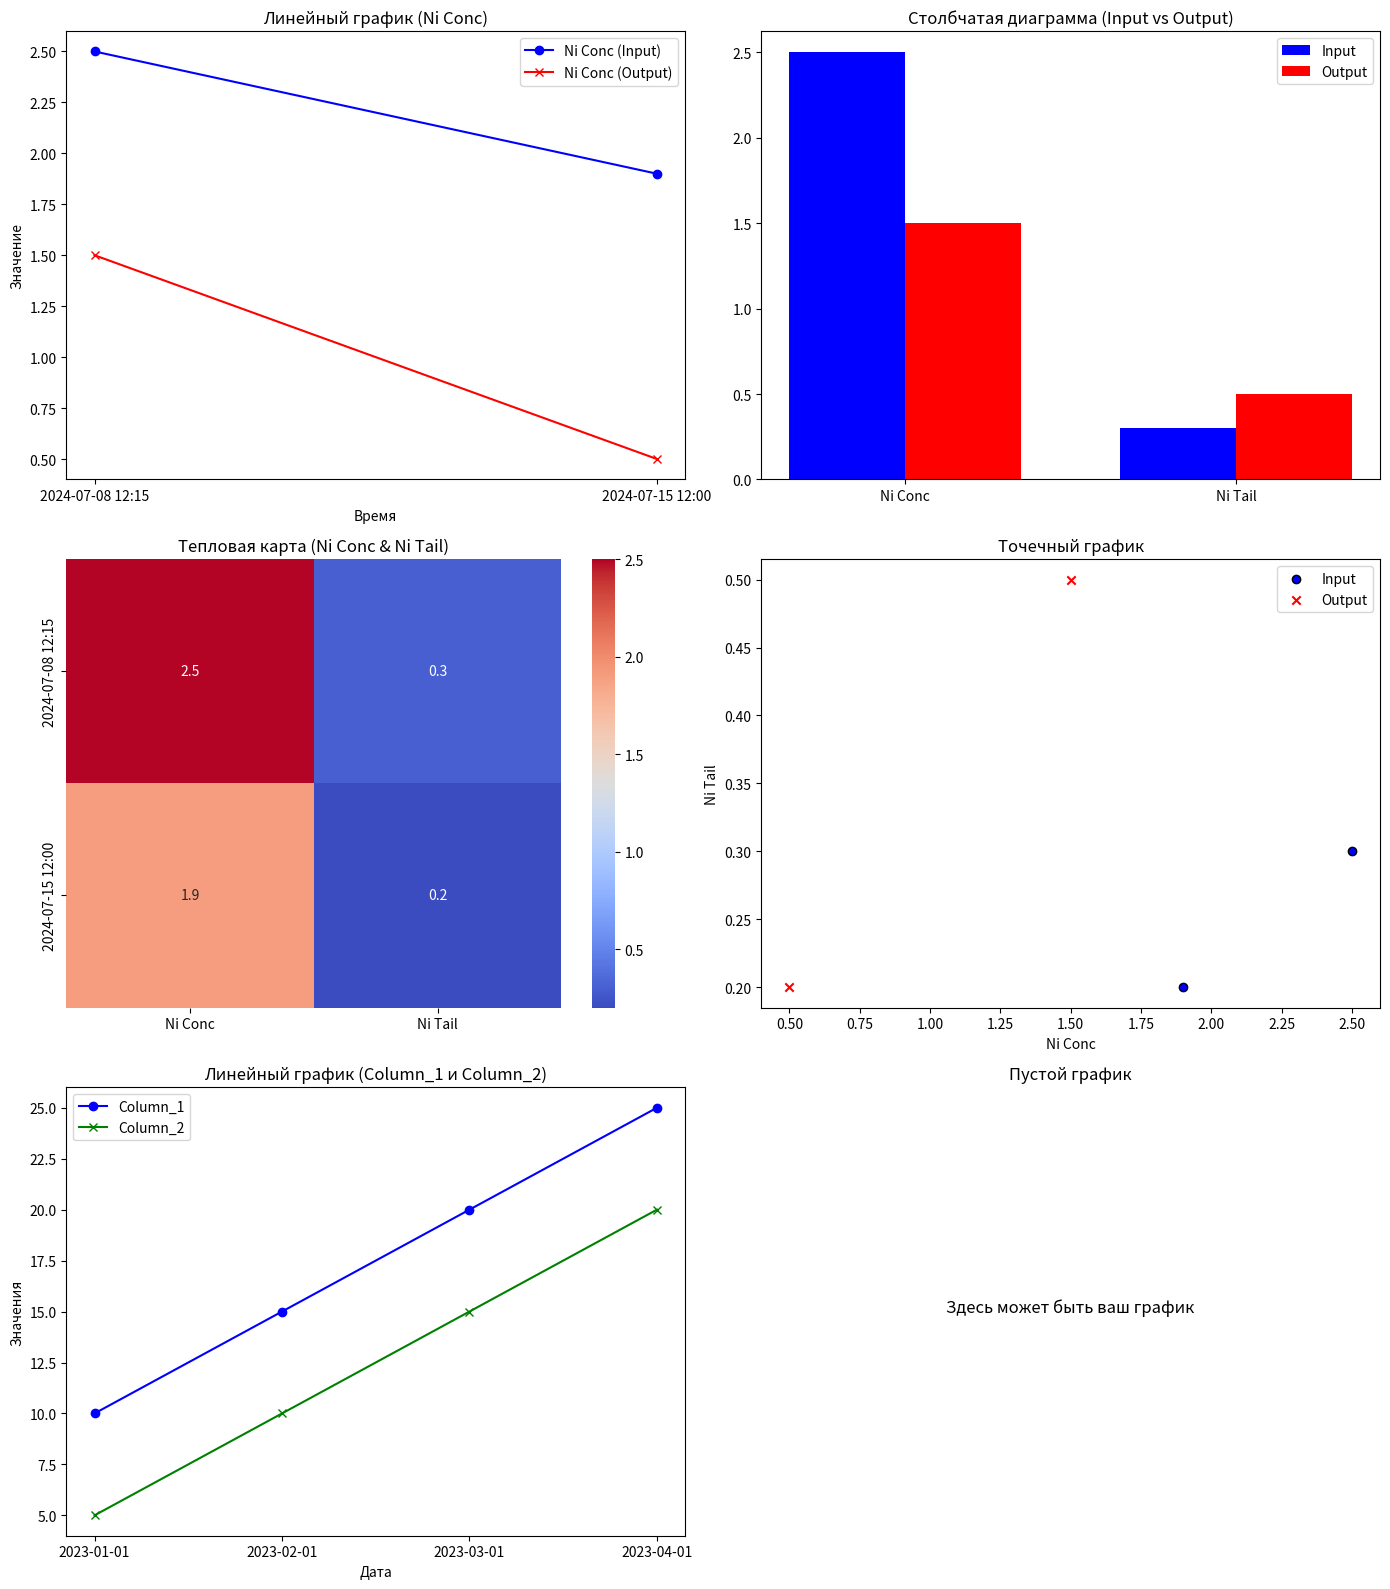

Write Python code to recreate this figure.
import matplotlib.pyplot as plt
import seaborn as sns
import pandas as pd

# === Примерные данные (их можно заменить на реальный источник данных) ===
time = ['2024-07-08 12:15', '2024-07-15 12:00']
categories = ['Ni Conc', 'Ni Tail']
data_input = {'Ni Conc': [2.5, 1.9], 'Ni Tail': [0.3, 0.2]}
data_output = {'Ni Conc': [1.5, 0.5], 'Ni Tail': [0.5, 0.2]}

# Дополнительный пример для других графиков
example_data = {
    "index": ["2023-01-01", "2023-02-01", "2023-03-01", "2023-04-01"],
    "Column_1": [10, 15, 20, 25],
    "Column_2": [5, 10, 15, 20],
}

# Подготовка данных
data_index = example_data["index"]
column_1 = example_data["Column_1"]
column_2 = example_data["Column_2"]

# Для тепловой карты
heatmap_data = pd.DataFrame(data_input, index=time)

# === Создаём общую фигуру с несколькими графиками ===
fig, axs = plt.subplots(3, 2, figsize=(14, 16))  # 3 ряда, 2 колонки

# 1. Линейный график
axs[0, 0].plot(time, data_input['Ni Conc'], marker='o', label='Ni Conc (Input)', color='blue')
axs[0, 0].plot(time, data_output['Ni Conc'], marker='x', label='Ni Conc (Output)', color='red')
axs[0, 0].set_title("Линейный график (Ni Conc)")
axs[0, 0].set_xlabel("Время")
axs[0, 0].set_ylabel("Значение")
axs[0, 0].legend()

# 2. Столбчатая диаграмма
bar_width = 0.35
x = range(len(categories))
axs[0, 1].bar(x, [data_input['Ni Conc'][0], data_input['Ni Tail'][0]], bar_width, label='Input', color='blue')
axs[0, 1].bar([p + bar_width for p in x], [data_output['Ni Conc'][0], data_output['Ni Tail'][0]], bar_width, label='Output', color='red')
axs[0, 1].set_xticks([p + bar_width / 2 for p in x])
axs[0, 1].set_xticklabels(categories)
axs[0, 1].set_title("Столбчатая диаграмма (Input vs Output)")
axs[0, 1].legend()

# 3. Тепловая карта
sns.heatmap(heatmap_data, annot=True, cmap="coolwarm", ax=axs[1, 0])
axs[1, 0].set_title("Тепловая карта (Ni Conc & Ni Tail)")

# 4. Точечный график
axs[1, 1].scatter(data_input['Ni Conc'], data_input['Ni Tail'], label='Input', c='blue', edgecolor='k')
axs[1, 1].scatter(data_output['Ni Conc'], data_output['Ni Tail'], label='Output', c='red', edgecolor='k', marker='x')
axs[1, 1].set_title("Точечный график")
axs[1, 1].set_xlabel("Ni Conc")
axs[1, 1].set_ylabel("Ni Tail")
axs[1, 1].legend()

# 5. Линейный график для дополнительных данных
axs[2, 0].plot(data_index, column_1, marker="o", label="Column_1", color="blue")
axs[2, 0].plot(data_index, column_2, marker="x", label="Column_2", color="green")
axs[2, 0].set_title("Линейный график (Column_1 и Column_2)")
axs[2, 0].set_xlabel("Дата")
axs[2, 0].set_ylabel("Значения")
axs[2, 0].legend()

# === Дополнительный график при необходимости (пустой пример) ===
axs[2, 1].text(0.5, 0.5, "Здесь может быть ваш график", fontsize=12, ha="center")
axs[2, 1].set_title("Пустой график")
axs[2, 1].axis("off")  # Убираем оси

# --- Отрисовать все графики ---
plt.tight_layout()
plt.show()